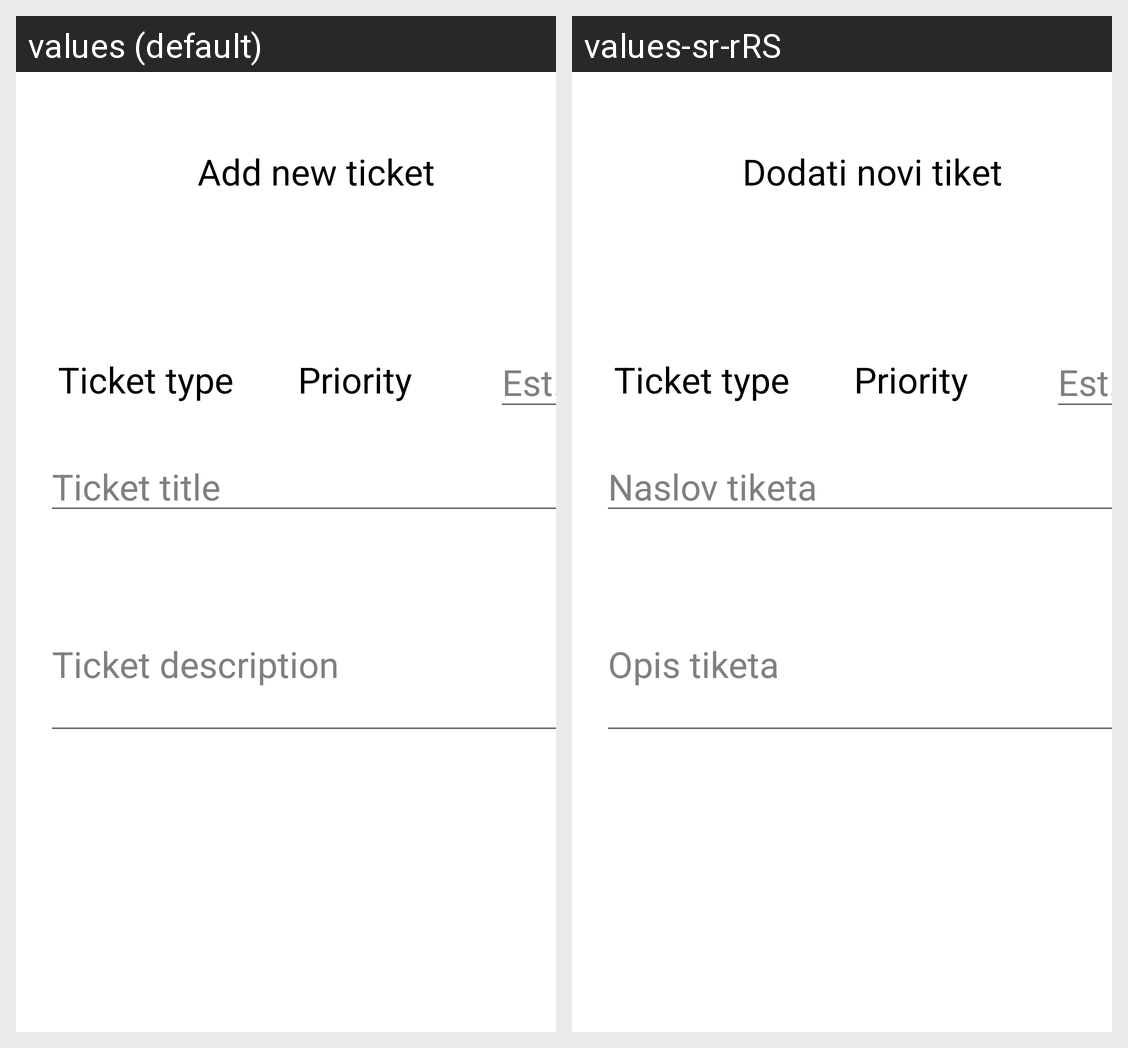

The same Android screen rendered under two of its app's locales, left to right. List the strings drawn on it with the default value and each locale's translation.
Android screen res/layout/fragment_new.xml rendered under 2 locales, left to right: values (default), values-sr-rRS. Device: Nexus 5 (rendered at 1080×1920; each locale shown at half size, 540×960, under a caption strip naming it); theme Theme.JIRAapp.
Strings drawn on this screen, with the default value and each locale's value (text and hints the layout hard-codes, and strings that could not be matched under every locale, appear in the picture but are not listed):

add_new_ticket_text
  values: Add new ticket
  values-sr-rRS: Dodati novi tiket

est
  values: Est.
  values-sr-rRS: Est.

ticket_title
  values: Ticket title
  values-sr-rRS: Naslov tiketa

ticket_description
  values: Ticket description
  values-sr-rRS: Opis tiketa
